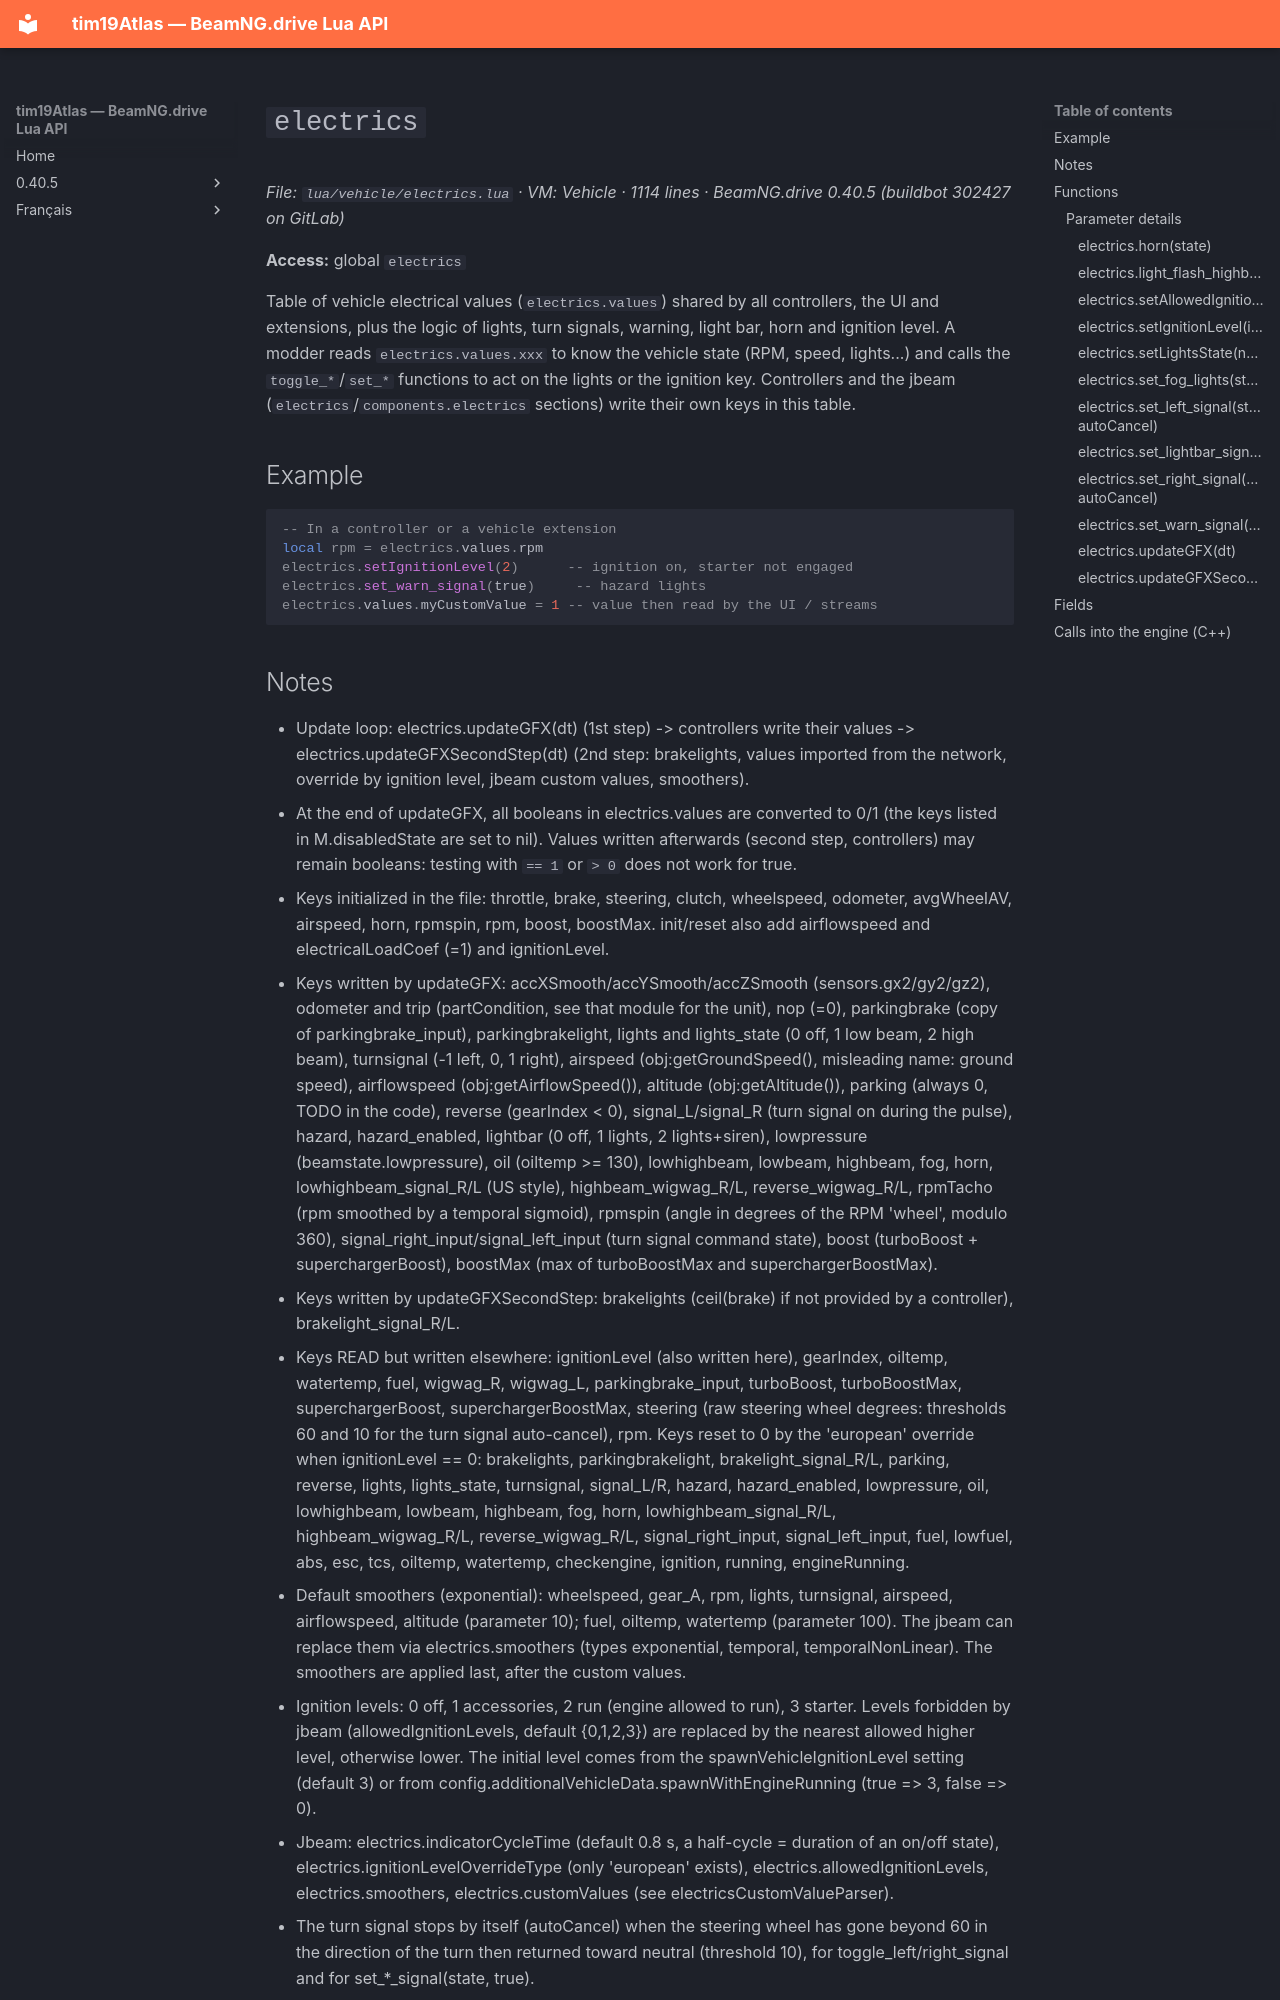

repository: Tim0219800/beamng-lua-atlas · page: 0.40.5/vehicle/electrics.html · generator: mkdocs

# `electrics`

*File: `lua/vehicle/electrics.lua` · VM: Vehicle · 1114 lines · BeamNG.drive 0.40.5 (buildbot 302427 on GitLab)*

**Access:** global `electrics`

Table of vehicle electrical values (`electrics.values`) shared by all controllers, the UI and extensions, plus the logic of lights, turn signals, warning, light bar, horn and ignition level. A modder reads `electrics.values.xxx` to know the vehicle state (RPM, speed, lights...) and calls the `toggle_*`/`set_*` functions to act on the lights or the ignition key. Controllers and the jbeam (`electrics`/`components.electrics` sections) write their own keys in this table.

## Example

```lua
-- In a controller or a vehicle extension
local rpm = electrics.values.rpm
electrics.setIgnitionLevel(2)      -- ignition on, starter not engaged
electrics.set_warn_signal(true)     -- hazard lights
electrics.values.myCustomValue = 1 -- value then read by the UI / streams
```
